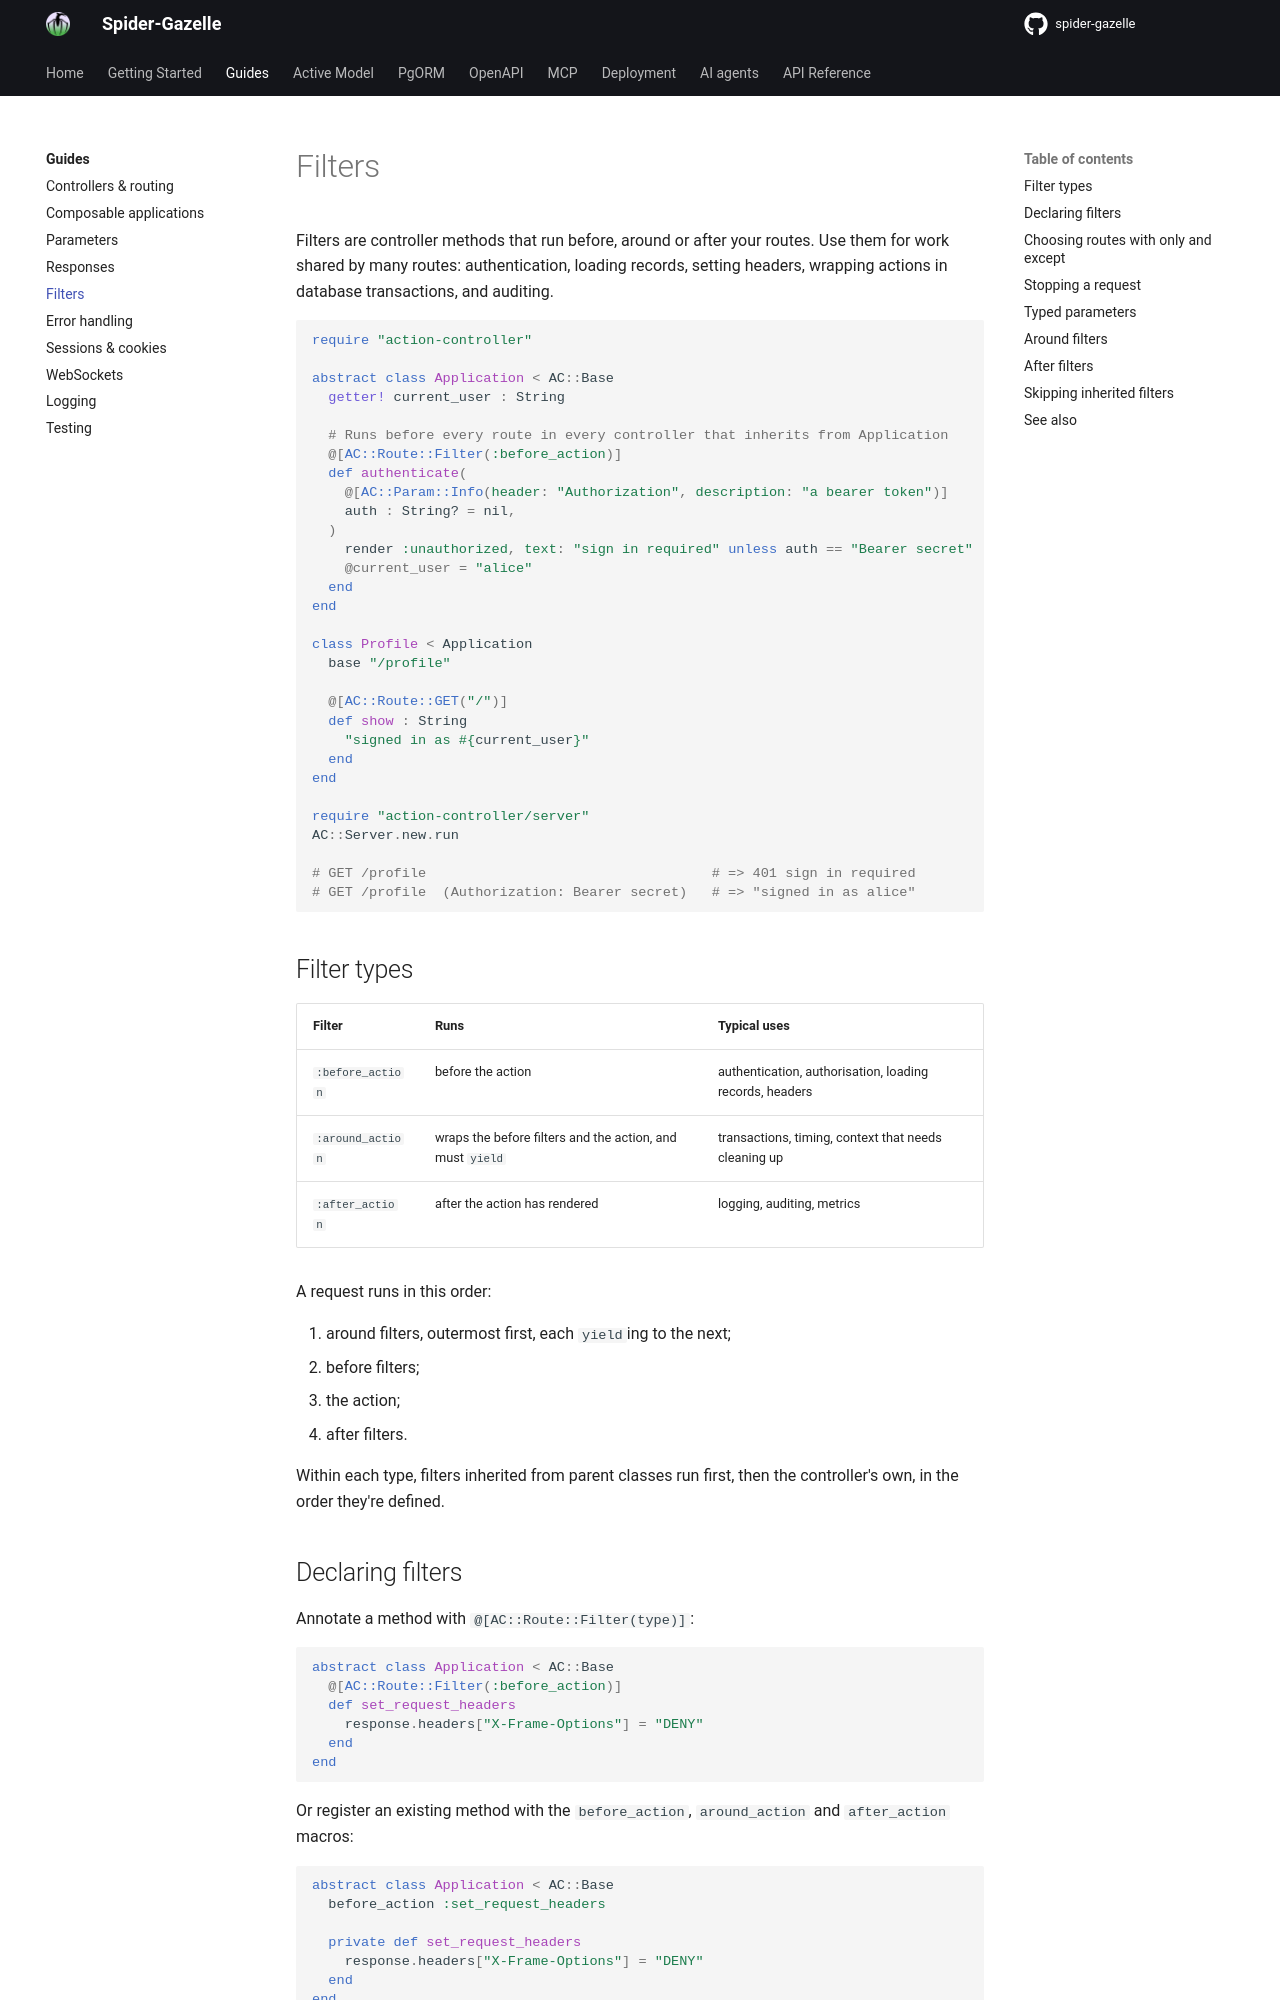

repository: spider-gazelle/guide · page: guides/filters/index.html · generator: mkdocs

# Filters

Filters are controller methods that run before, around or after your routes. Use them
for work shared by many routes: authentication, loading records, setting headers,
wrapping actions in database transactions, and auditing.

```crystal
require "action-controller"

abstract class Application < AC::Base
  getter! current_user : String

  # Runs before every route in every controller that inherits from Application
  @[AC::Route::Filter(:before_action)]
  def authenticate(
    @[AC::Param::Info(header: "Authorization", description: "a bearer token")]
    auth : String? = nil,
  )
    render :unauthorized, text: "sign in required" unless auth == "Bearer secret"
    @current_user = "alice"
  end
end

class Profile < Application
  base "/profile"

  @[AC::Route::GET("/")]
  def show : String
    "signed in as #{current_user}"
  end
end

require "action-controller/server"
AC::Server.new.run

# GET /profile                                   # => 401 sign in required
# GET /profile  (Authorization: Bearer secret)   # => "signed in as alice"
```

## Filter types

| Filter | Runs | Typical uses |
|---|---|---|
| `:before_action` | before the action | authentication, authorisation, loading records, headers |
| `:around_action` | wraps the before filters and the action, and must `yield` | transactions, timing, context that needs cleaning up |
| `:after_action` | after the action has rendered | logging, auditing, metrics |

A request runs in this order:

1. around filters, outermost first, each `yield`ing to the next;
2. before filters;
3. the action;
4. after filters.

Within each type, filters inherited from parent classes run first, then the
controller's own, in the order they're defined.
